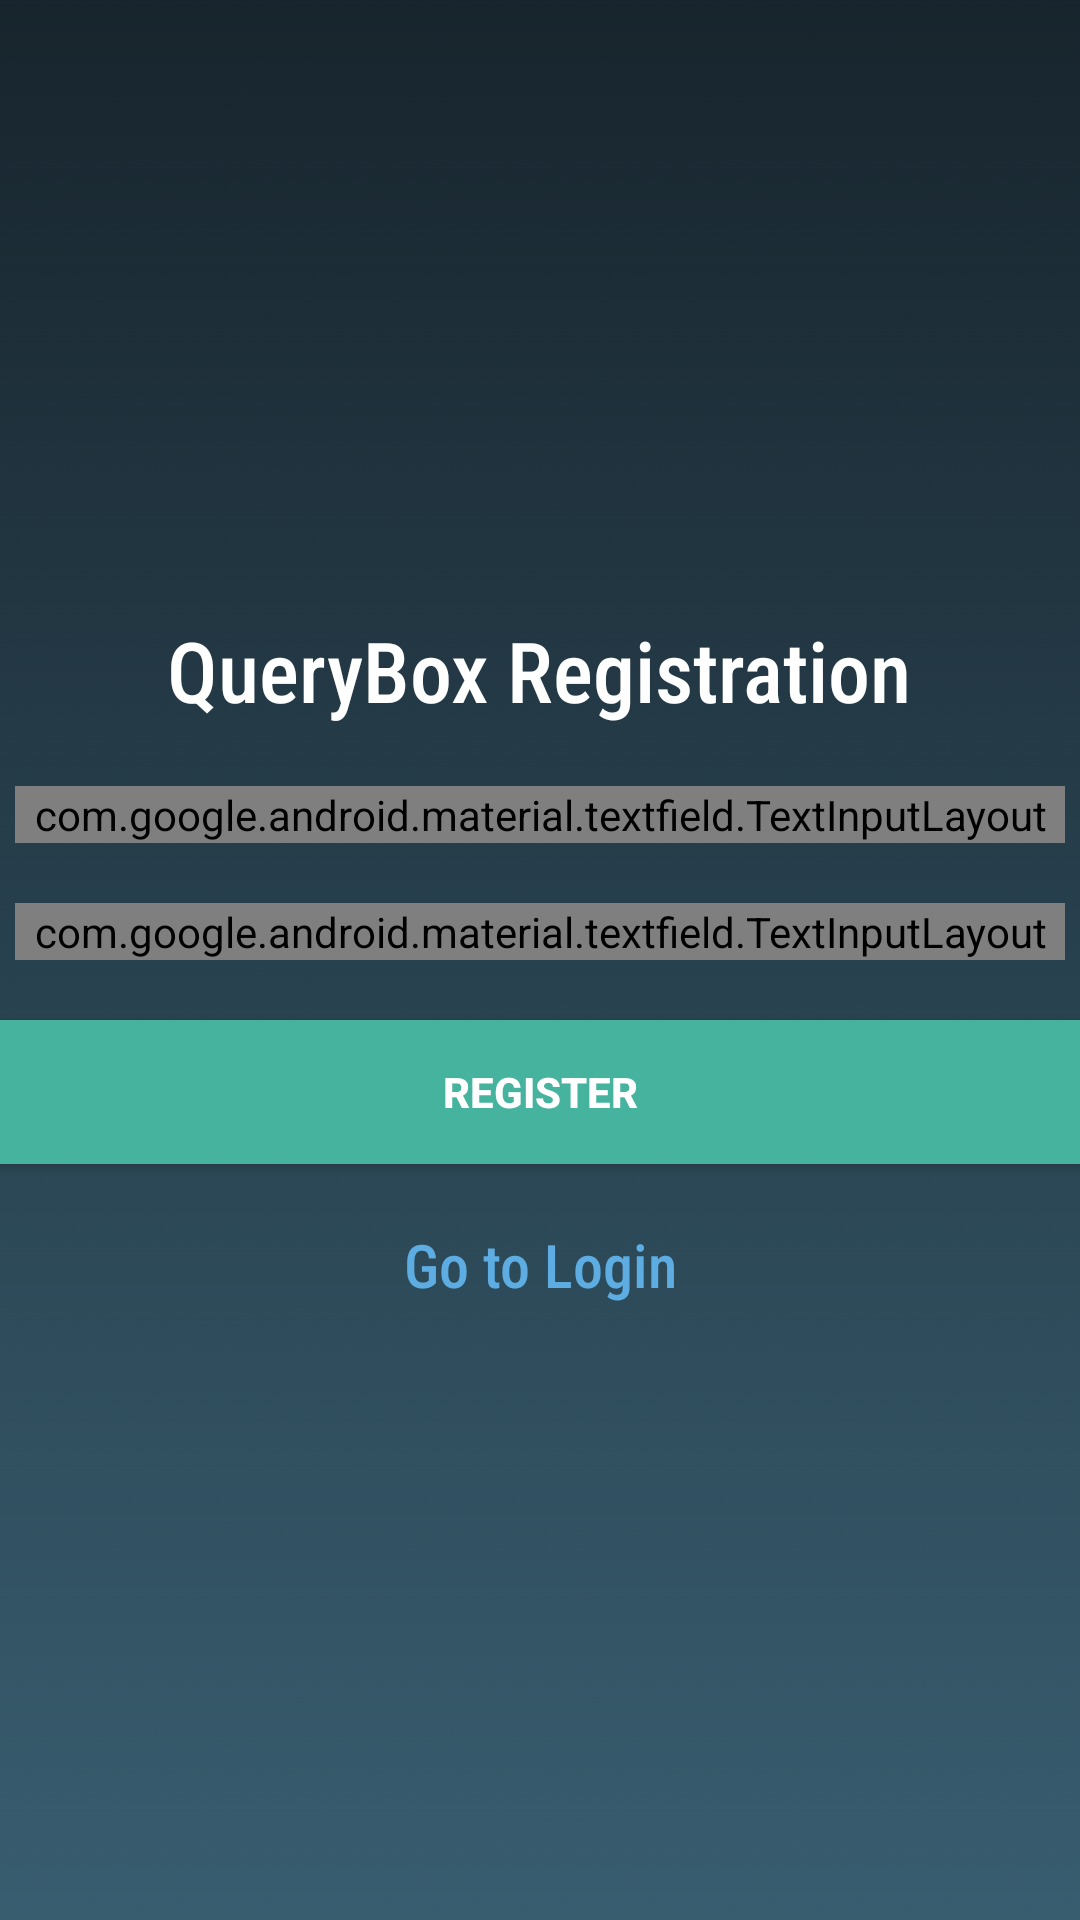

Reconstruct the res/layout file that produces this screen, plus the resources it refers to.
<!-- AndroidManifest.xml: application theme AppTheme -->
<!-- res/layout/activity_query_register.xml -->
<?xml version="1.0" encoding="utf-8"?>
<LinearLayout xmlns:android="http://schemas.android.com/apk/res/android"
    xmlns:tools="http://schemas.android.com/tools"
    android:layout_width="match_parent"
    android:layout_height="match_parent"
    xmlns:app="http://schemas.android.com/apk/res-auto"
    android:paddingBottom="20dp"
    android:paddingTop="20dp"
    tools:context="com.example.campmanager.QueryRegister"
    android:orientation="vertical"
    android:gravity="center"
    android:background="@drawable/ab5">

    <TextView
        android:layout_width="wrap_content"
        android:layout_height="wrap_content"
        android:layout_marginBottom="10dp"
        android:fontFamily="sans-serif-condensed-medium"
        android:textColor="#ffffff"
        android:text="QueryBox Registration"
        android:textSize="28dp"
        android:layout_gravity="center"/>

    <com.google.android.material.textfield.TextInputLayout
        style="@style/Widget.MaterialComponents.TextInputLayout.OutlinedBox"
        android:layout_width="350dp"
        android:layout_height="wrap_content"
        android:layout_gravity="center"
        android:layout_margin="10dp"
        app:boxStrokeColor="#ffffff"
        android:textColorHint="#fff">

        <EditText
            android:id="@+id/username"
            android:layout_width="350dp"
            android:layout_height="wrap_content"
            android:layout_gravity="center"
            android:layout_margin="10dp"
            android:fontFamily="sans-serif-condensed-medium"
            android:hint="Enter your Username"
            android:inputType="textPersonName"
            android:textColor="#ffffff" />

    </com.google.android.material.textfield.TextInputLayout>

    <com.google.android.material.textfield.TextInputLayout
        android:layout_margin="10dp"
        android:layout_width="350dp"
        android:layout_height="wrap_content"
        style="@style/Widget.MaterialComponents.TextInputLayout.OutlinedBox"
        android:layout_gravity="center"
        app:boxStrokeColor="#ffffff"
        android:textColorHint="#fff">

        <EditText
            android:id="@+id/password"
            android:layout_width="350dp"
            android:layout_height="wrap_content"
            android:layout_margin="10dp"
            android:fontFamily="sans-serif-condensed-medium"
            android:hint="Password"
            android:inputType="textPassword"
            android:textColor="#ffffff"
            android:layout_gravity="center" />

    </com.google.android.material.textfield.TextInputLayout>

    <Button
        android:id="@+id/registerButton"
        android:layout_width="match_parent"
        android:layout_height="wrap_content"
        android:layout_gravity="center"
        android:layout_marginTop="10dp"
        android:layout_marginBottom="20dp"
        android:background="@color/green2"
        android:text="REGISTER"
        android:textColor="@android:color/white"
        android:textStyle="bold" />

    <TextView
        android:layout_width="match_parent"
        android:layout_height="wrap_content"
        android:text="Go to Login"
        android:textSize="20dp"
        android:gravity="center"
        android:id="@+id/login"
        android:fontFamily="sans-serif-condensed-medium"
        android:textColor="@color/blue2"/>

</LinearLayout>
<!-- resources referenced by this layout -->
<resources>
  <color name="blue2">#5DADE2</color>
  <color name="green2">#45B39D</color>
  <!-- drawable ab5: png bitmap (drawable, 33197 bytes) -->
  <style name="AppTheme" parent="Theme.AppCompat.Light.NoActionBar">
          
          <item name="colorPrimary">@color/colorPrimary</item>
          <item name="colorPrimaryDark">@color/colorPrimaryDark</item>
          <item name="colorAccent">@color/colorAccent</item>
  
      </style>
  <color name="colorPrimary">#008577</color>
  <color name="colorPrimaryDark">#00574B</color>
  <color name="colorAccent">#ffffff</color>
</resources>
